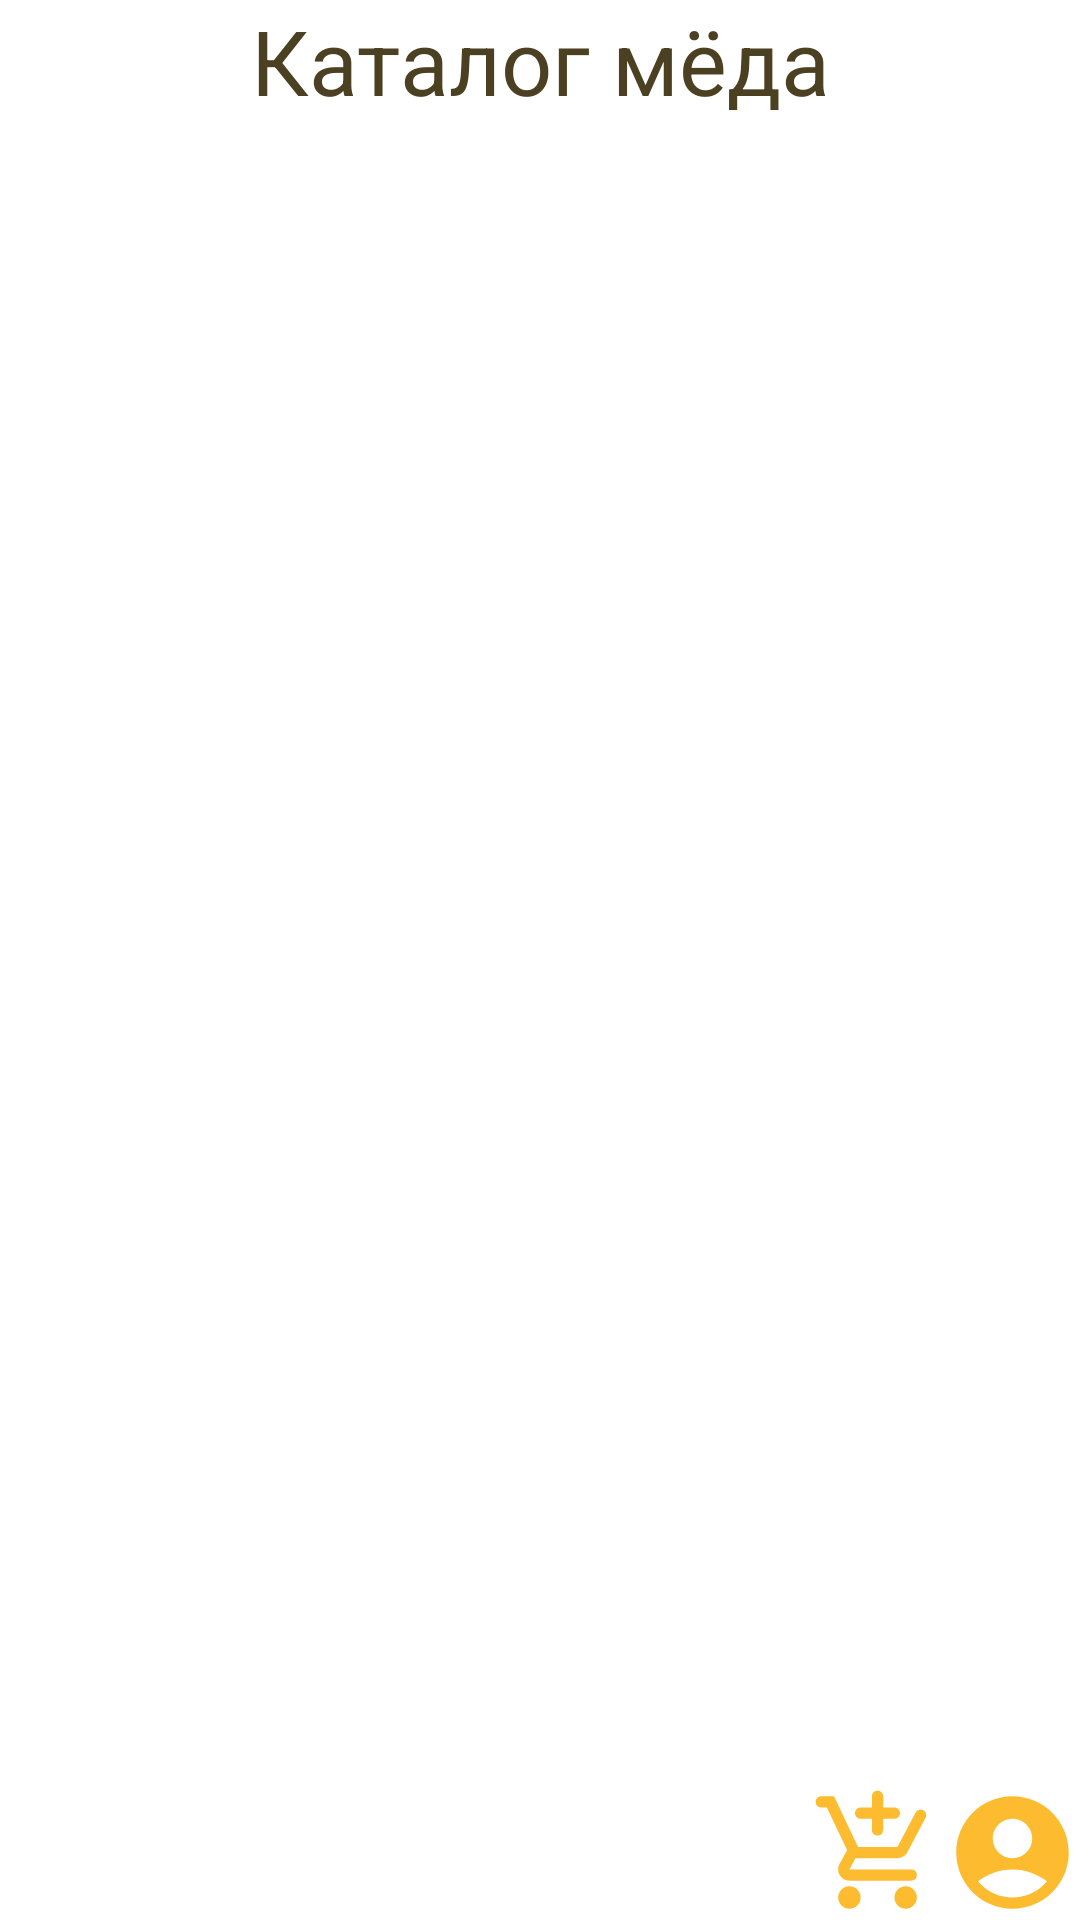

Android layout source for this screen:
<!-- AndroidManifest.xml: application theme Base.Theme.WellHoney -->
<!-- res/layout/activity_catalog.xml -->
<?xml version="1.0" encoding="utf-8"?>
<androidx.constraintlayout.widget.ConstraintLayout xmlns:android="http://schemas.android.com/apk/res/android"
    xmlns:app="http://schemas.android.com/apk/res-auto"
    xmlns:tools="http://schemas.android.com/tools"

    android:id="@+id/catalog_root"
    android:layout_width="match_parent"
    android:layout_height="match_parent"
    android:background="@color/white"
    android:fitsSystemWindows="true">

    <TextView
        android:id="@+id/textView"
        android:layout_width="wrap_content"
        android:layout_height="wrap_content"
        android:text="Каталог мёда"
        android:textAlignment="center"
        android:textSize="30sp"
        app:layout_constraintEnd_toEndOf="parent"
        app:layout_constraintStart_toStartOf="parent"
        app:layout_constraintTop_toTopOf="parent" />

    <androidx.recyclerview.widget.RecyclerView
        android:id="@+id/rvCatalog"
        android:layout_width="0dp"
        android:layout_height="0dp"
        android:clipToPadding="false"
        android:padding="16dp"
        app:layoutManager="androidx.recyclerview.widget.LinearLayoutManager"
        app:layout_constraintBottom_toBottomOf="parent"
        app:layout_constraintEnd_toEndOf="parent"
        app:layout_constraintStart_toStartOf="parent"
        app:layout_constraintTop_toBottomOf="@+id/textView"
        tools:listitem="@layout/item_catalog" />

    <ImageButton
        android:id="@+id/buttonUser"
        android:layout_width="wrap_content"
        android:layout_height="wrap_content"
        android:background="@color/white"
        android:contentDescription="User"
        android:src="@drawable/ic_user"
        app:layout_constraintBottom_toBottomOf="parent"
        app:layout_constraintEnd_toEndOf="parent" />

    <FrameLayout
        android:id="@+id/buttonCart"
        android:layout_width="wrap_content"
        android:layout_height="wrap_content"
        app:layout_constraintBottom_toBottomOf="parent"
        app:layout_constraintEnd_toStartOf="@+id/buttonUser">

        
        <ImageView
            android:id="@+id/cart_icon"
            android:layout_width="match_parent"
            android:layout_height="match_parent"
            android:contentDescription="@string/cart"
            android:src="@drawable/ic_cart" />

        
        <TextView
            android:id="@+id/cart_badge"
            android:layout_width="28dp"
            android:layout_height="28dp"
            android:layout_gravity="end|top"
            android:background="@drawable/badge_background"
            android:gravity="center"
            android:text="0"
            android:textColor="@android:color/white"
            android:textSize="12sp"
            android:visibility="gone" />
    </FrameLayout>


</androidx.constraintlayout.widget.ConstraintLayout>
<!-- res/layout/item_catalog.xml (included above) -->
<?xml version="1.0" encoding="utf-8"?>
<androidx.cardview.widget.CardView xmlns:android="http://schemas.android.com/apk/res/android"
    xmlns:card_view="http://schemas.android.com/apk/res-auto"
    android:layout_width="match_parent"
    android:layout_height="wrap_content"
    android:layout_marginBottom="12dp"
    card_view:cardCornerRadius="12dp"
    card_view:cardElevation="4dp">

    <LinearLayout
        android:layout_width="match_parent"
        android:layout_height="wrap_content"
        android:orientation="horizontal"
        android:padding="16dp">

        <ImageView
            android:id="@+id/itemImage"
            android:layout_width="0dp"
            android:layout_height="120dp"
            android:layout_weight="0.3"
            android:contentDescription="Honey Image"
            android:scaleType="centerCrop"
            android:src="@drawable/no_photo" />

        <LinearLayout
            android:layout_width="0dp"
            android:layout_height="wrap_content"
            android:layout_weight="0.5"
            android:orientation="vertical"
            android:paddingStart="16dp">

            <TextView
                android:id="@+id/itemTitle"
                android:layout_width="wrap_content"
                android:layout_height="wrap_content"
                android:text="Item Title"
                android:textSize="18sp"
                android:textStyle="bold" />

            <TextView
                android:id="@+id/itemSubtitle"
                android:layout_width="wrap_content"
                android:layout_height="wrap_content"
                android:layout_marginTop="4dp"
                android:text="Item subtitle or description"
                android:textSize="14sp" />

            <LinearLayout
                android:layout_width="match_parent"
                android:layout_height="wrap_content"
                android:layout_marginTop="4dp">

                <LinearLayout
                    android:layout_width="wrap_content"
                    android:layout_height="match_parent"
                    android:orientation="vertical"
                    android:layout_marginRight="10dp"
                    android:gravity="end">

                    <TextView
                        android:layout_width="wrap_content"
                        android:layout_height="wrap_content"
                        android:text="Цена за 500мл:"
                        android:textColor="@color/dark_orange"/>

                    <TextView
                        android:id="@+id/itemPrice500ml"
                        android:layout_width="wrap_content"
                        android:layout_height="wrap_content"
                        android:layout_marginTop="4dp"
                        android:text="1990"
                        android:textSize="20sp"
                        android:textColor="@color/dark_orange"/>
                </LinearLayout>

                <LinearLayout
                    android:layout_width="wrap_content"
                    android:layout_height="match_parent"
                    android:orientation="vertical"
                    android:gravity="end">

                    <TextView
                        android:layout_width="wrap_content"
                        android:layout_height="wrap_content"
                        android:text="Цена за 1л:"
                        android:textColor="@color/dark_orange" />

                    <TextView
                        android:id="@+id/itemPrice1l"
                        android:layout_width="wrap_content"
                        android:layout_height="wrap_content"
                        android:layout_marginTop="4dp"
                        android:text="3990"
                        android:textSize="20sp"
                        android:textColor="@color/dark_orange" />

                </LinearLayout>


            </LinearLayout>


        </LinearLayout>
    </LinearLayout>

</androidx.cardview.widget.CardView>
<!-- resources referenced by this layout -->
<resources>
  <color name="dark_orange">#F97316</color>
  <color name="white">#FFFFFFFF</color>
  <!-- drawable ic_cart (drawable) -->
  <vector xmlns:android="http://schemas.android.com/apk/res/android" android:height="45dp" android:tint="#FDBB30" android:viewportHeight="24" android:viewportWidth="24" android:width="45dp">
        
      <path android:fillColor="@android:color/white" android:pathData="M12,9L12,9c0.55,0 1,-0.45 1,-1V6h2c0.55,0 1,-0.45 1,-1v0c0,-0.55 -0.45,-1 -1,-1h-2V2c0,-0.55 -0.45,-1 -1,-1h0c-0.55,0 -1,0.45 -1,1v2H9C8.45,4 8,4.45 8,5v0c0,0.55 0.45,1 1,1h2v2C11,8.55 11.45,9 12,9zM7,18c-1.1,0 -1.99,0.9 -1.99,2S5.9,22 7,22s2,-0.9 2,-2S8.1,18 7,18zM17,18c-1.1,0 -1.99,0.9 -1.99,2s0.89,2 1.99,2s2,-0.9 2,-2S18.1,18 17,18zM8.1,13h7.45c0.75,0 1.41,-0.41 1.75,-1.03l3.24,-6.14c0.25,-0.48 0.08,-1.08 -0.4,-1.34v0c-0.49,-0.27 -1.1,-0.08 -1.36,0.41L15.55,11H8.53L4.27,2H2C1.45,2 1,2.45 1,3v0c0,0.55 0.45,1 1,1h1l3.6,7.59l-1.35,2.44C4.52,15.37 5.48,17 7,17h11c0.55,0 1,-0.45 1,-1v0c0,-0.55 -0.45,-1 -1,-1H7L8.1,13z"/>
      
  </vector>
  <!-- drawable ic_user (drawable) -->
  <vector xmlns:android="http://schemas.android.com/apk/res/android" android:height="45dp" android:tint="#FDBB30" android:viewportHeight="24" android:viewportWidth="24" android:width="45dp">
        
      <path android:fillColor="@android:color/white" android:pathData="M12,2C6.48,2 2,6.48 2,12s4.48,10 10,10s10,-4.48 10,-10S17.52,2 12,2zM12,6c1.93,0 3.5,1.57 3.5,3.5S13.93,13 12,13s-3.5,-1.57 -3.5,-3.5S10.07,6 12,6zM12,20c-2.03,0 -4.43,-0.82 -6.14,-2.88C7.55,15.8 9.68,15 12,15s4.45,0.8 6.14,2.12C16.43,19.18 14.03,20 12,20z"/>
      
  </vector>
  <string name="cart">0</string>
  <style name="Base.Theme.WellHoney" parent="Theme.Material3.DayNight.NoActionBar">
          <item name="android:statusBarColor">@android:color/transparent</item>
          <item name="android:windowLightStatusBar">true</item>
          <item name="fontFamily">@font/kelly_slab</item>
          <item name="android:textColor">@color/light_brown</item>
      </style>
  <color name="light_brown">#4B4022</color>
</resources>
